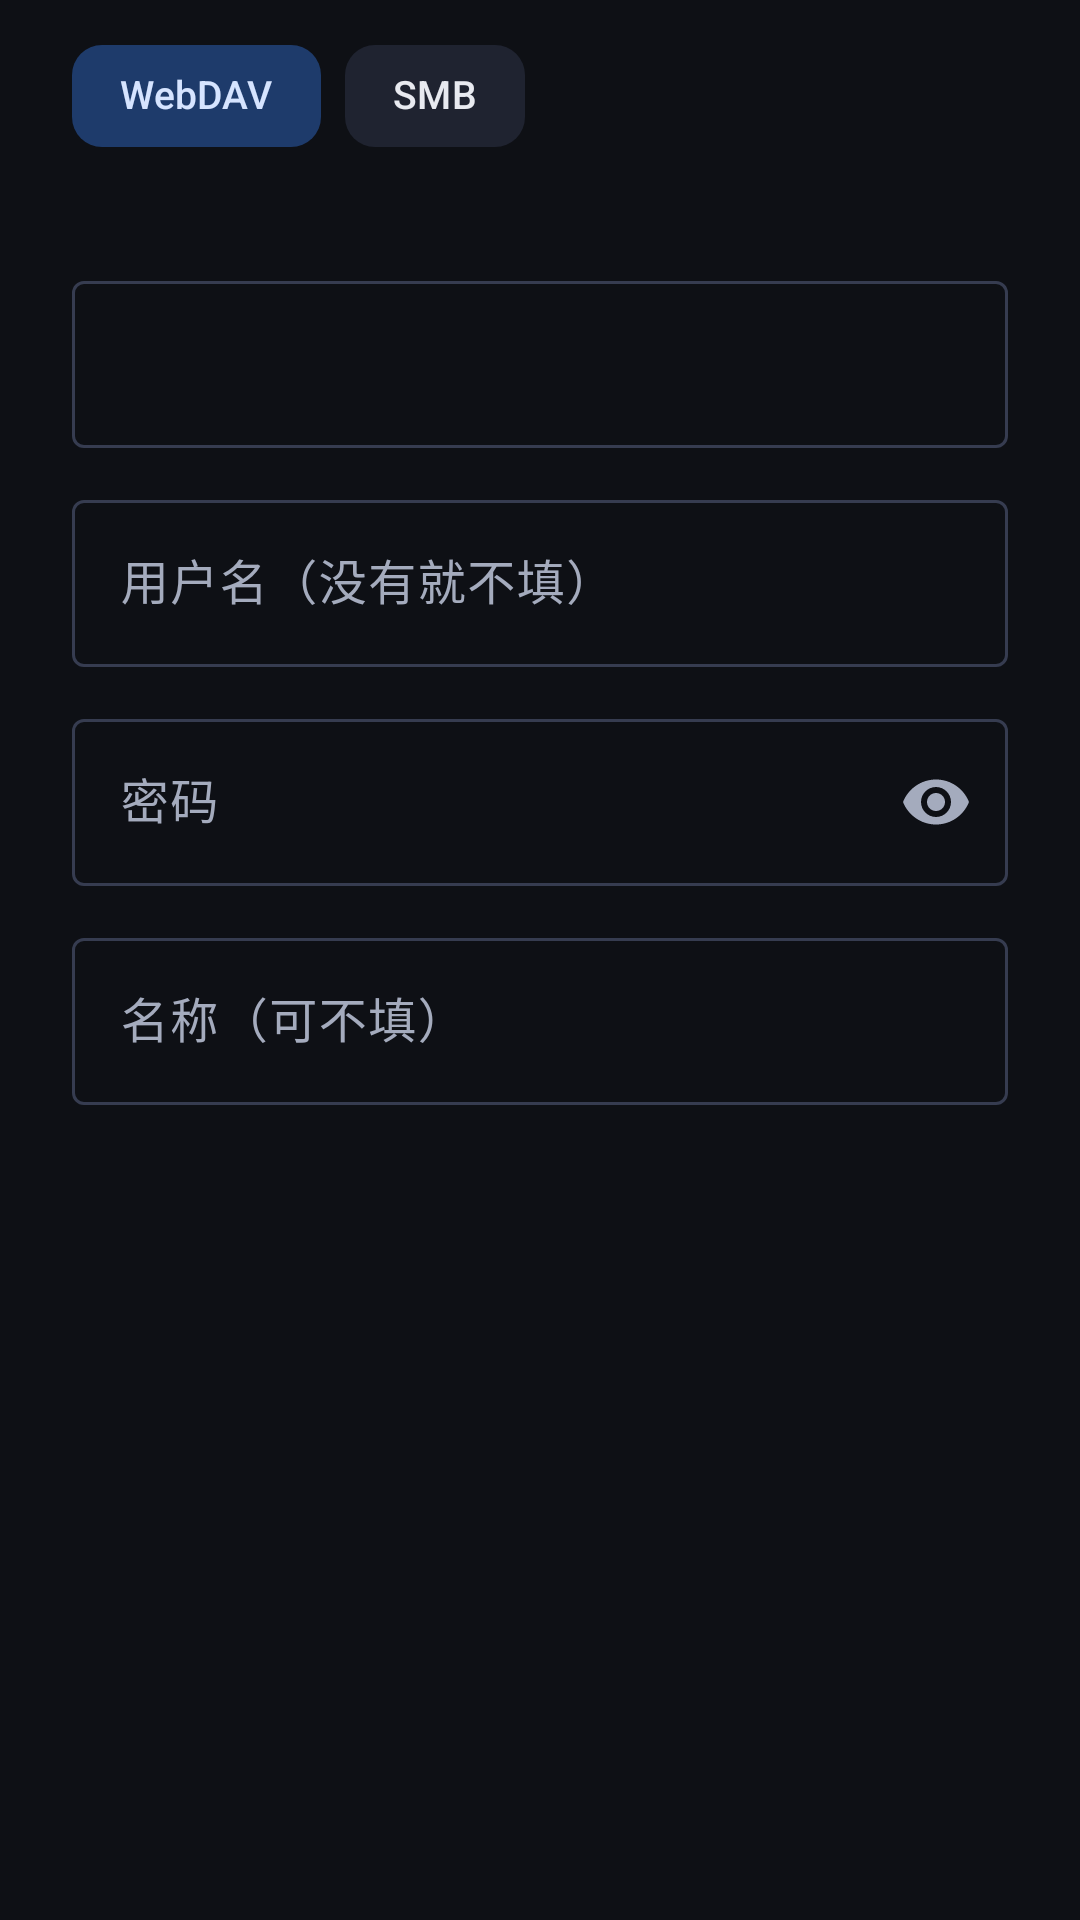

Android layout source for this screen:
<!-- AndroidManifest.xml: application theme Theme.TvPlayer -->
<!-- res/layout/dialog_net_store.xml -->
<?xml version="1.0" encoding="utf-8"?>
<ScrollView xmlns:android="http://schemas.android.com/apk/res/android"
    xmlns:app="http://schemas.android.com/apk/res-auto"
    android:layout_width="match_parent"
    android:layout_height="wrap_content">

    <LinearLayout
        android:layout_width="match_parent"
        android:layout_height="wrap_content"
        android:orientation="vertical"
        android:paddingStart="24dp"
        android:paddingTop="8dp"
        android:paddingEnd="24dp">

        <com.google.android.material.chip.ChipGroup
            android:id="@+id/kind"
            android:layout_width="wrap_content"
            android:layout_height="wrap_content"
            app:selectionRequired="true"
            app:singleSelection="true">

            <com.google.android.material.chip.Chip
                android:id="@+id/kindDav"
                style="@style/Widget.TvPlayer.Chip"
                android:layout_width="wrap_content"
                android:layout_height="wrap_content"
                android:checkable="true"
                android:checked="true"
                android:text="WebDAV" />

            <com.google.android.material.chip.Chip
                android:id="@+id/kindSmb"
                style="@style/Widget.TvPlayer.Chip"
                android:layout_width="wrap_content"
                android:layout_height="wrap_content"
                android:checkable="true"
                android:text="SMB" />

        </com.google.android.material.chip.ChipGroup>

        <TextView
            android:id="@+id/kindHint"
            android:layout_width="wrap_content"
            android:layout_height="wrap_content"
            android:layout_marginTop="4dp"
            android:textAppearance="@style/TextAppearance.TvPlayer.Caption" />

        <com.google.android.material.textfield.TextInputLayout
            android:id="@+id/addressLayout"
            style="@style/Widget.Material3.TextInputLayout.OutlinedBox"
            android:layout_width="match_parent"
            android:layout_height="wrap_content"
            android:layout_marginTop="12dp">

            <com.google.android.material.textfield.TextInputEditText
                android:id="@+id/address"
                android:layout_width="match_parent"
                android:layout_height="wrap_content"
                android:inputType="textUri"
                android:maxLines="1" />

        </com.google.android.material.textfield.TextInputLayout>

        <com.google.android.material.textfield.TextInputLayout
            style="@style/Widget.Material3.TextInputLayout.OutlinedBox"
            android:layout_width="match_parent"
            android:layout_height="wrap_content"
            android:layout_marginTop="12dp"
            android:hint="用户名（没有就不填）">

            <com.google.android.material.textfield.TextInputEditText
                android:id="@+id/user"
                android:layout_width="match_parent"
                android:layout_height="wrap_content"
                android:inputType="text"
                android:maxLines="1" />

        </com.google.android.material.textfield.TextInputLayout>

        <com.google.android.material.textfield.TextInputLayout
            style="@style/Widget.Material3.TextInputLayout.OutlinedBox"
            android:layout_width="match_parent"
            android:layout_height="wrap_content"
            android:layout_marginTop="12dp"
            android:hint="密码"
            app:endIconMode="password_toggle">

            <com.google.android.material.textfield.TextInputEditText
                android:id="@+id/pass"
                android:layout_width="match_parent"
                android:layout_height="wrap_content"
                android:inputType="textPassword"
                android:maxLines="1" />

        </com.google.android.material.textfield.TextInputLayout>

        <com.google.android.material.textfield.TextInputLayout
            style="@style/Widget.Material3.TextInputLayout.OutlinedBox"
            android:layout_width="match_parent"
            android:layout_height="wrap_content"
            android:layout_marginTop="12dp"
            android:hint="名称（可不填）">

            <com.google.android.material.textfield.TextInputEditText
                android:id="@+id/name"
                android:layout_width="match_parent"
                android:layout_height="wrap_content"
                android:inputType="text"
                android:maxLines="1" />

        </com.google.android.material.textfield.TextInputLayout>

        <TextView
            android:id="@+id/addStatus"
            android:layout_width="wrap_content"
            android:layout_height="wrap_content"
            android:layout_marginTop="8dp"
            android:textAppearance="@style/TextAppearance.TvPlayer.Caption"
            android:textColor="@color/accent" />

    </LinearLayout>

</ScrollView>
<!-- resources referenced by this layout -->
<resources>
  <color name="accent">#6EA8FF</color>
  <style name="TextAppearance.TvPlayer.Caption" parent="TextAppearance.Material3.BodySmall">
          <item name="android:textSize">12sp</item>
          <item name="android:textColor">@color/on_surface_variant</item>
      </style>
  <style name="Widget.TvPlayer.Chip" parent="Widget.Material3.Chip.Filter">
          <item name="chipBackgroundColor">@color/chip_bg</item>
          <item name="android:textColor">@color/chip_text</item>
          <item name="chipStrokeWidth">0dp</item>
          <item name="chipCornerRadius">10dp</item>
          <item name="chipMinHeight">34dp</item>
          <item name="checkedIconVisible">false</item>
          <item name="chipMinTouchTargetSize">48dp</item>
          <item name="ensureMinTouchTargetSize">true</item>
          <item name="closeIconTint">@color/on_surface_variant</item>
          <item name="android:textSize">13sp</item>
      </style>
  <color name="on_surface_variant">#A4ABBD</color>
  <color name="accent_container">#1E3B6B</color>
  <color name="surface_high">#1F2330</color>
  <color name="on_surface">#E8EAF0</color>
  <color name="surface">#161923</color>
  <color name="surface_variant">#232837</color>
  <color name="outline">#363C50</color>
  <color name="bg">#0E1015</color>
  <style name="Widget.TvPlayer.Nav" parent="Widget.Material3.BottomNavigationView">
          <item name="backgroundTint">@color/surface</item>
          <item name="itemActiveIndicatorStyle">@style/Widget.TvPlayer.NavIndicator</item>
          <item name="elevation">0dp</item>
      </style>
  <style name="Widget.TvPlayer.NavRail" parent="Widget.Material3.NavigationRailView">
          <item name="backgroundTint">@color/surface</item>
          <item name="itemActiveIndicatorStyle">@style/Widget.TvPlayer.NavRailIndicator</item>
          <item name="itemIconTint">@color/nav_item</item>
          <item name="itemTextColor">@color/nav_item</item>
          <item name="elevation">0dp</item>
      </style>
  <style name="Animation.TvPlayer.Page" parent="@android:style/Animation.Activity">
          <item name="android:activityOpenEnterAnimation">@anim/page_enter</item>
          <item name="android:activityOpenExitAnimation">@anim/page_stay</item>
          <item name="android:activityCloseEnterAnimation">@anim/page_stay</item>
          <item name="android:activityCloseExitAnimation">@anim/page_exit</item>
      </style>
  <style name="Widget.TvPlayer.NavIndicator" parent="Widget.Material3.BottomNavigationView.ActiveIndicator">
          <item name="android:color">@color/accent_container</item>
      </style>
  <style name="Widget.TvPlayer.NavRailIndicator" parent="Widget.Material3.NavigationRailView.ActiveIndicator">
          <item name="android:color">@color/accent_container</item>
      </style>
</resources>
